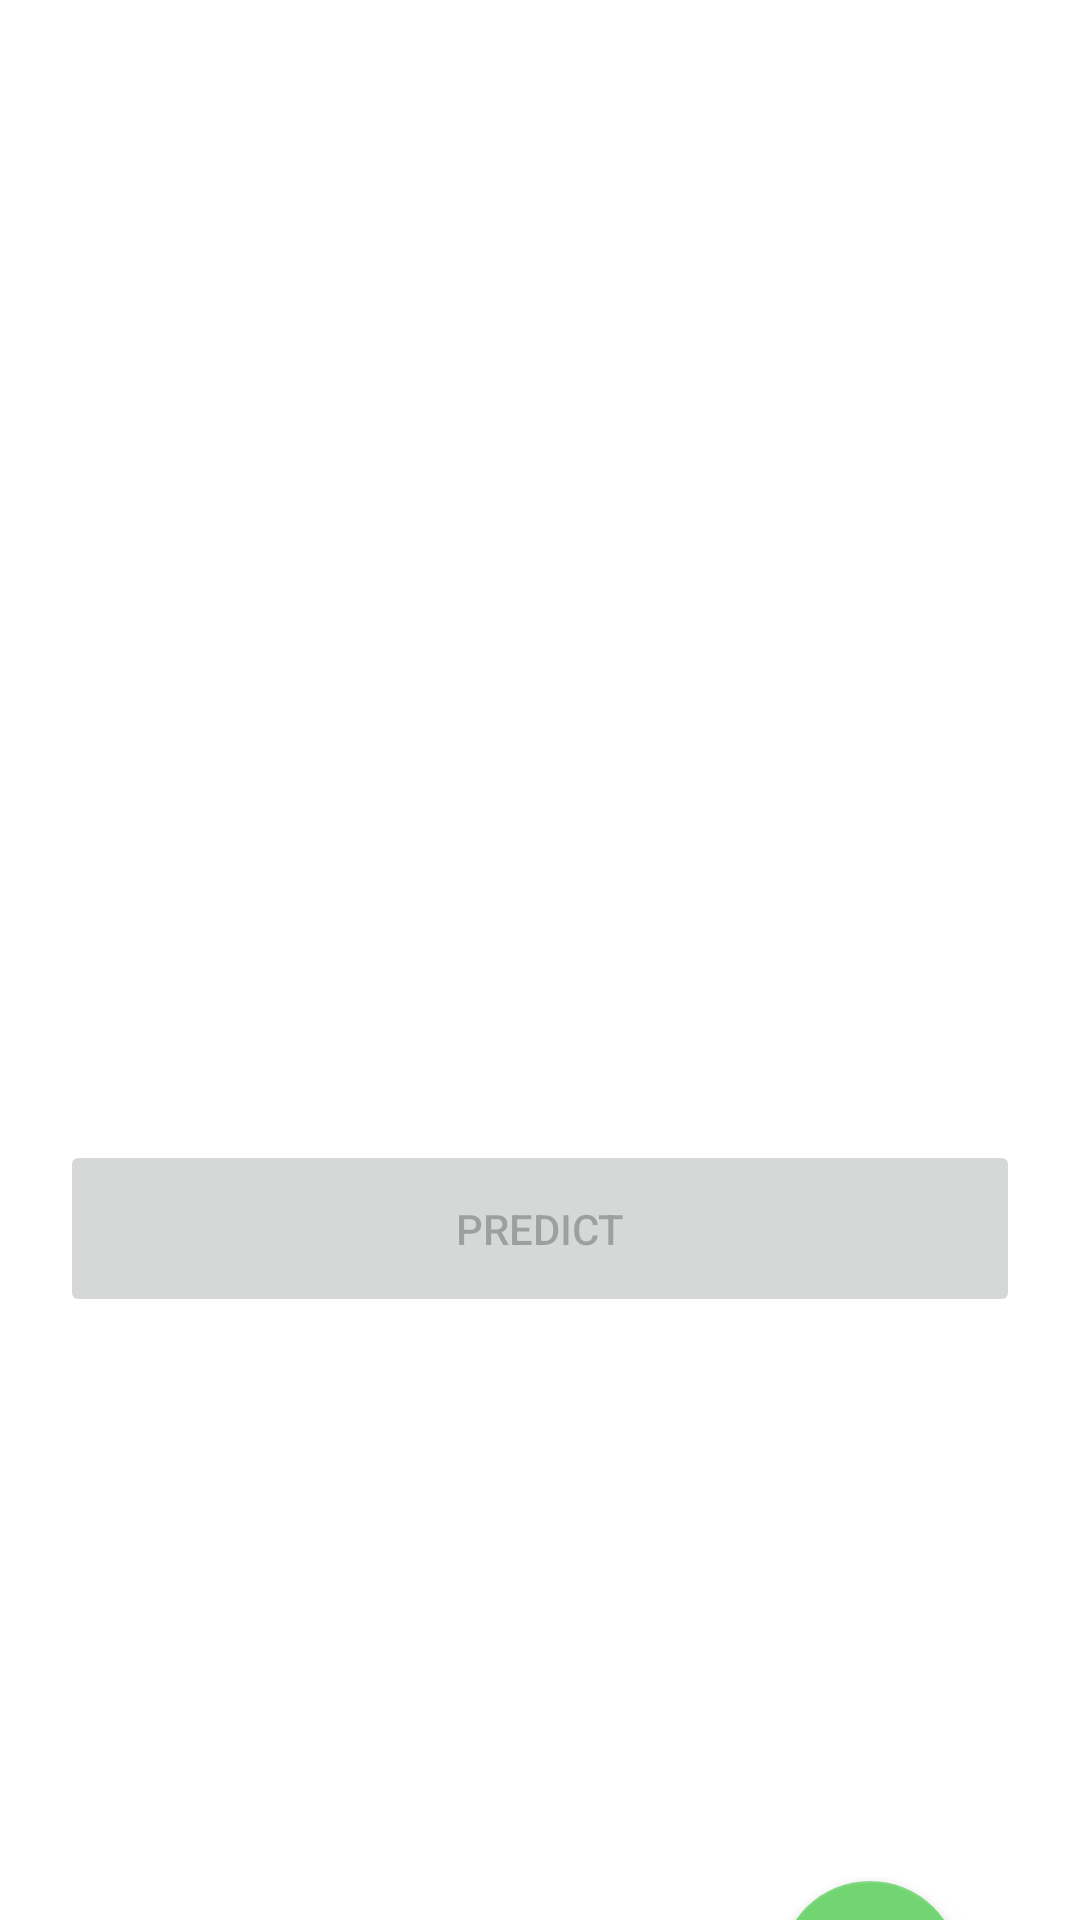

The Android layout XML behind this screen, and the referenced resources:
<!-- AndroidManifest.xml: application theme Theme.ClassificationCloth -->
<!-- res/layout/activity_main.xml -->
<?xml version="1.0" encoding="utf-8"?>
<LinearLayout xmlns:android="http://schemas.android.com/apk/res/android"
    xmlns:app="http://schemas.android.com/apk/res-auto"
    xmlns:tools="http://schemas.android.com/tools"
    android:layout_width="match_parent"
    android:layout_height="match_parent"
    android:background="@android:color/white"
    tools:context="com.example.classificationcloth.MainActivity"
    android:orientation="vertical">

    <ImageView
        android:id="@+id/imageView"
        android:layout_width="match_parent"
        android:layout_height="300dp"
        android:gravity="center"
        tools:srcCompat="@tools:sample/avatars" />


    

    <Space
        android:layout_width="match_parent"
        android:layout_height="80dp"></Space>


    <Button
        android:id="@+id/btnPredict"
        android:layout_width="match_parent"
        android:layout_height="wrap_content"
        android:layout_marginStart="20dp"
        android:layout_marginLeft="20dp"
        android:layout_marginEnd="20dp"
        android:layout_marginRight="20dp"
        android:padding="20dp"
        android:text="Predict"
        android:enabled="false"
        />

    <TextView
        android:id="@+id/tvResult"
        android:layout_width="364dp"
        android:layout_height="wrap_content"
        android:layout_marginStart="20dp"
        android:gravity="center"
        android:textAlignment="center"
        android:textColorHint="@color/color_gray"
        android:padding="20dp"/>


    <TextView
        android:id="@+id/search"
        android:layout_width="364dp"
        android:layout_height="wrap_content"
        android:layout_marginStart="20dp"
        android:gravity="center"
        android:linksClickable="true"
        android:padding="20dp"
        android:text="@string/search"
        android:onClick="openSecondWindow"
        android:clickable="true"
        android:textAlignment="center"
        android:visibility="invisible"
        android:textColorHint="@color/color_gray"/>

    <Space
        android:layout_width="match_parent"
        android:layout_height="30dp"></Space>


    <com.google.android.material.floatingactionbutton.FloatingActionButton
        android:id="@+id/fab"

        android:layout_width="60dp"
        android:layout_height="60dp"
        android:layout_gravity="end|bottom"
        android:layout_margin="40dp"
        android:contentDescription="photo"
        app:backgroundTint="@color/color_green_200"
        app:srcCompat="@android:drawable/ic_menu_camera"
        app:maxImageSize="50dp"
        app:fabCustomSize="60dp"/>


</LinearLayout>
<!-- resources referenced by this layout -->
<resources>
  <color name="color_gray">#808080</color>
  <color name="color_green_200">#72d572</color>
  <string name="search"><a href="">Click here to search</a></string>
  <style name="Theme.ClassificationCloth" parent="Theme.MaterialComponents.DayNight.DarkActionBar">
          
          <item name="colorPrimary">@color/color_dark_turquoise</item>
          <item name="colorPrimaryVariant">@color/color_dark_turquoise</item>
          <item name="colorOnPrimary">@color/color_white</item>
          
          <item name="colorSecondary">@color/color_teal_200</item>
          <item name="colorSecondaryVariant">@color/color_teal_200</item>
          <item name="colorOnSecondary">@color/color_white</item>
          
          <item name="android:statusBarColor" tools:targetApi="l">?attr/colorPrimaryVariant</item>
          
      </style>
  <color name="color_dark_turquoise">#00CED1</color>
  <color name="color_white">#FFFFFFFF</color>
  <color name="color_teal_200">#80cbc4</color>
</resources>
